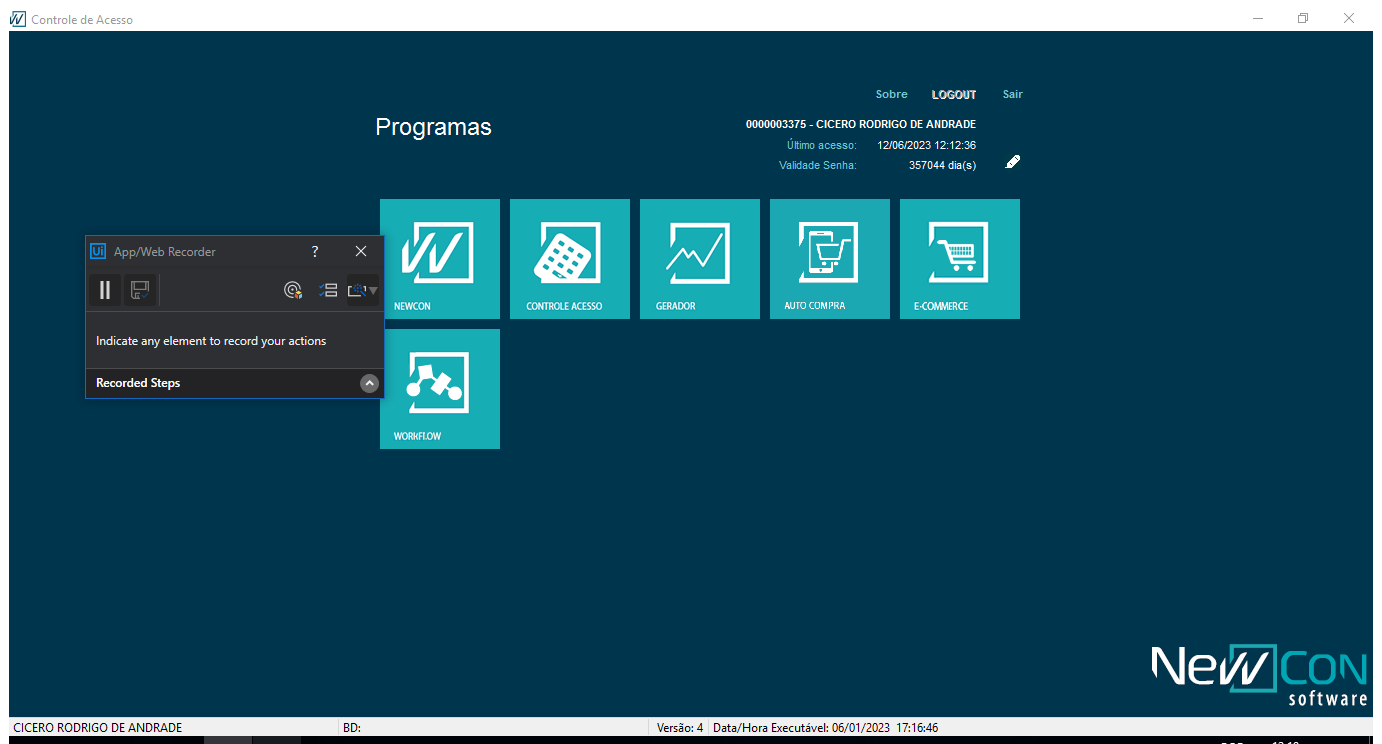
Workflow: Main

Step 1: Use Application: Controle de Acesso on the element in window 'Controle de Acesso' (controleacesso.exe)

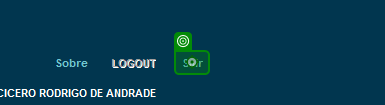
Step 2: click on 'controleacesso.exe Cont…'

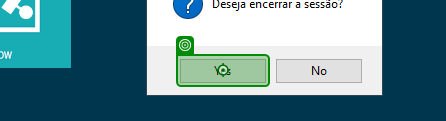
Step 3: click on 'Yes'